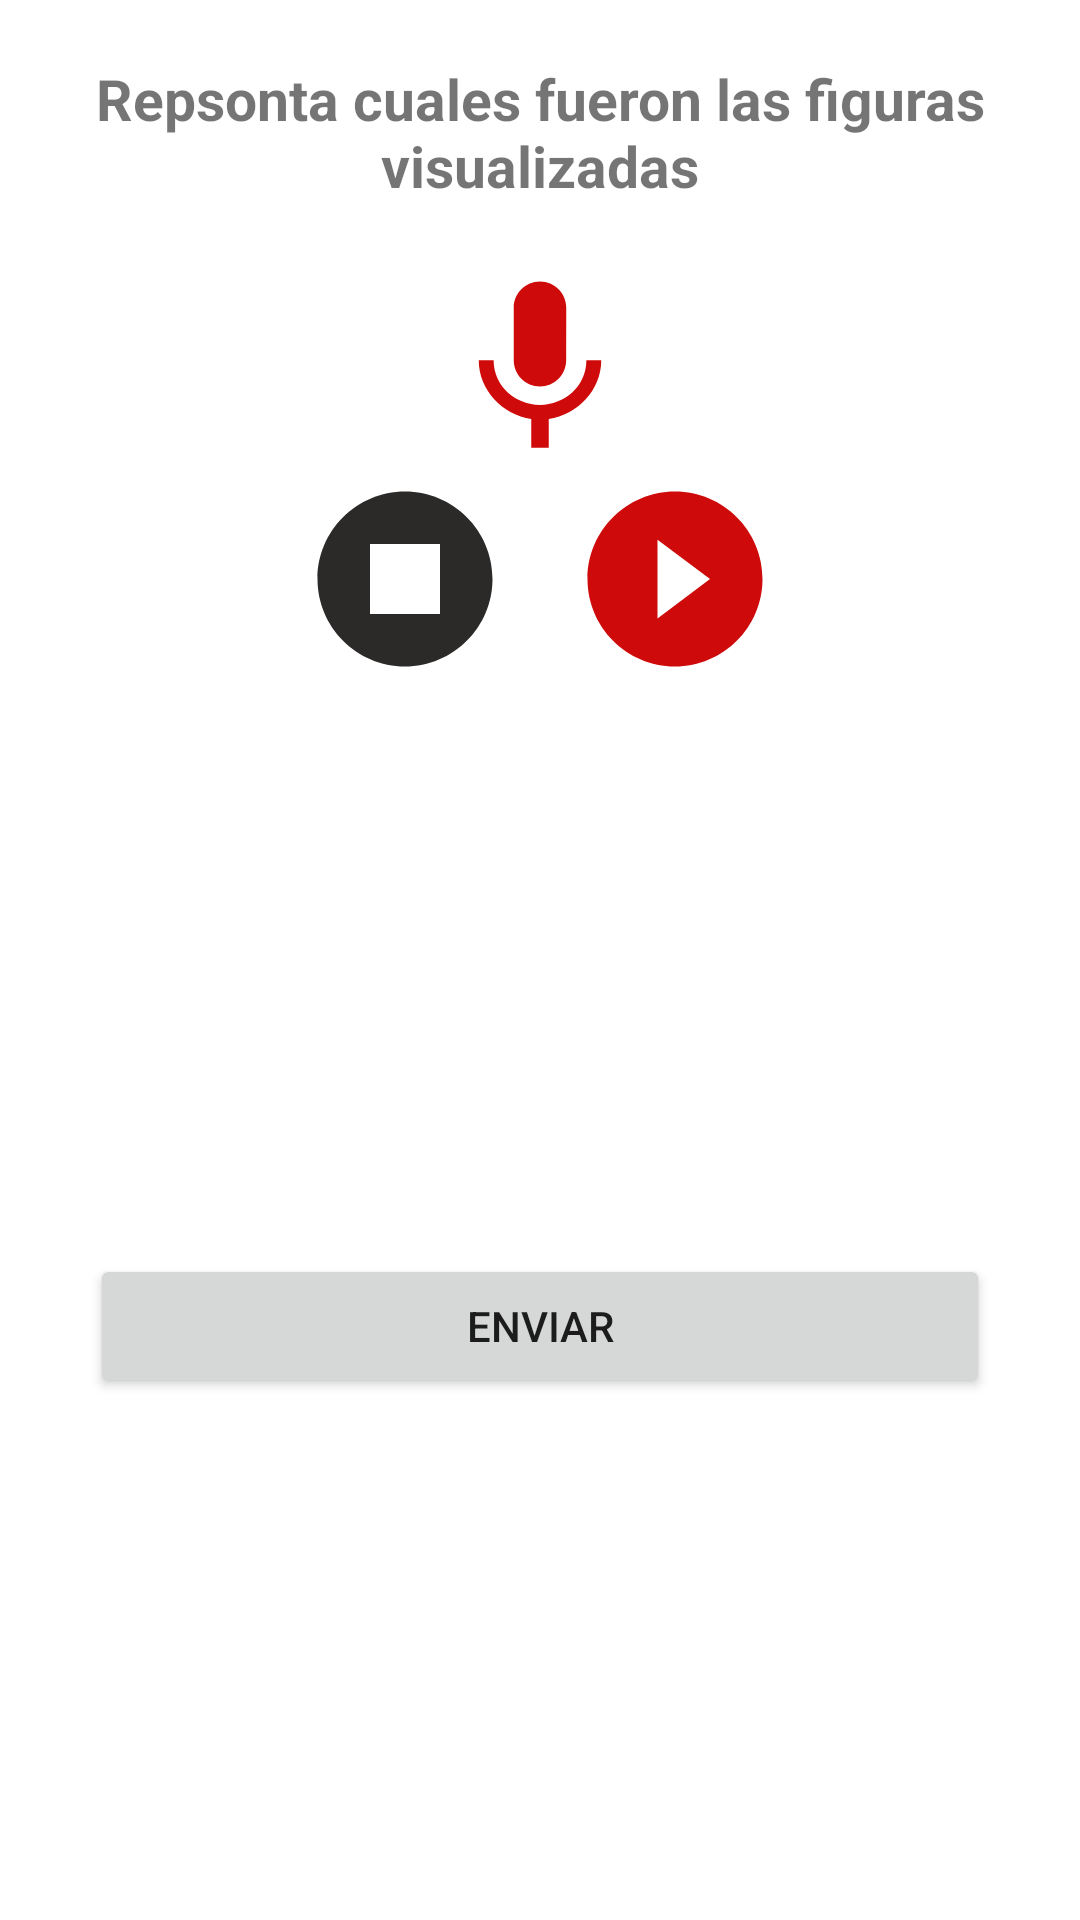

Layout XML and referenced resources for this Android screen:
<!-- AndroidManifest.xml: application theme Theme.AplicacionArturito -->
<!-- res/layout/activity_responder.xml -->
<?xml version="1.0" encoding="utf-8"?>
<LinearLayout
    xmlns:android="http://schemas.android.com/apk/res/android"
    xmlns:app="http://schemas.android.com/apk/res-auto"
    android:orientation="vertical"
    xmlns:tools="http://schemas.android.com/tools"
    android:layout_width="match_parent"
    android:layout_height="match_parent"
    android:gravity="center_horizontal"
    tools:context=".Activity.ResponderActivity">

    <TextView
        android:gravity="center"
        android:layout_margin="20dp"
        android:textStyle="bold"
        android:textSize="19sp"
        android:text="Repsonta cuales fueron las figuras visualizadas"
        android:layout_width="match_parent"
        android:layout_height="wrap_content">
    </TextView>






























    <ImageView
        android:id="@+id/imggrabar"
        android:src="@drawable/ic_grabar"
        android:layout_width="70dp"
        android:onClick="startRecording"
        android:layout_height="70dp">
    </ImageView>

    <LinearLayout
        android:gravity="center"
        android:layout_width="match_parent"
        android:orientation="horizontal"
        android:layout_height="wrap_content">

        <ImageView
            android:id="@+id/imggstop"
            android:layout_marginRight="10dp"
            android:src="@drawable/ic_stop"
            android:layout_width="70dp"
            android:onClick="stopRecording"
            android:layout_height="70dp">
        </ImageView>


        <ImageView
            android:layout_marginLeft="10dp"
            android:id="@+id/imgplay"
            android:src="@drawable/ic_paly"
            android:layout_width="70dp"
            android:onClick="startRecording"
            android:layout_height="70dp">
        </ImageView>


    </LinearLayout>
    <com.airbnb.lottie.LottieAnimationView
        android:layout_marginTop="10dp"
        android:id="@+id/lottierecord"
        android:layout_width="150dp"
        android:layout_height="150dp"
        android:maxHeight="100dp"
        android:visibility="invisible"
        android:layout_gravity="center"
        app:lottie_rawRes="@raw/record"/>

    <Button
        android:id="@+id/btnenviar"
        android:layout_margin="30dp"
        android:text="Enviar"
        android:layout_width="match_parent"
        android:layout_height="wrap_content">

    </Button>




    



















































</LinearLayout>
<!-- resources referenced by this layout -->
<resources>
  <!-- drawable ic_grabar (drawable) -->
  <vector android:height="24dp" android:tint="#CF0A0A"
      android:viewportHeight="24" android:viewportWidth="24"
      android:width="24dp" xmlns:android="http://schemas.android.com/apk/res/android">
      <path android:fillColor="@android:color/white" android:pathData="M12,14c1.66,0 2.99,-1.34 2.99,-3L15,5c0,-1.66 -1.34,-3 -3,-3S9,3.34 9,5v6c0,1.66 1.34,3 3,3zM17.3,11c0,3 -2.54,5.1 -5.3,5.1S6.7,14 6.7,11L5,11c0,3.41 2.72,6.23 6,6.72L11,21h2v-3.28c3.28,-0.48 6,-3.3 6,-6.72h-1.7z"/>
  </vector>
  <!-- drawable ic_paly (drawable) -->
  <vector android:height="24dp" android:tint="#CF0A0A"
      android:viewportHeight="24" android:viewportWidth="24"
      android:width="24dp" xmlns:android="http://schemas.android.com/apk/res/android">
      <path android:fillColor="@android:color/white" android:pathData="M12,2C6.48,2 2,6.48 2,12s4.48,10 10,10 10,-4.48 10,-10S17.52,2 12,2zM10,16.5v-9l6,4.5 -6,4.5z"/>
  </vector>
  <!-- drawable ic_stop (drawable) -->
  <vector android:height="24dp" android:tint="#2C2929"
      android:viewportHeight="24" android:viewportWidth="24"
      android:width="24dp" xmlns:android="http://schemas.android.com/apk/res/android">
      <path android:fillColor="@android:color/white"
          android:fillType="evenOdd" android:pathData="M8,16h8V8H8V16zM12,2C6.48,2 2,6.48 2,12s4.48,10 10,10s10,-4.48 10,-10S17.52,2 12,2L12,2z"/>
  </vector>
  <style name="Theme.AplicacionArturito" parent="Theme.MaterialComponents.DayNight.DarkActionBar">
          
          <item name="colorPrimary">@color/purple_500</item>
          <item name="colorPrimaryVariant">@color/purple_700</item>
          <item name="colorOnPrimary">@color/white</item>
          
          <item name="colorSecondary">@color/teal_200</item>
          <item name="colorSecondaryVariant">@color/teal_700</item>
          <item name="colorOnSecondary">@color/black</item>
          
          <item name="android:statusBarColor" tools:targetApi="l">?attr/colorPrimaryVariant</item>
          
      </style>
  <color name="purple_500">#FF6200EE</color>
  <color name="purple_700">#FF3700B3</color>
  <color name="white">#FFFFFFFF</color>
  <color name="teal_200">#FF03DAC5</color>
  <color name="teal_700">#FF018786</color>
  <color name="black">#FF000000</color>
</resources>
